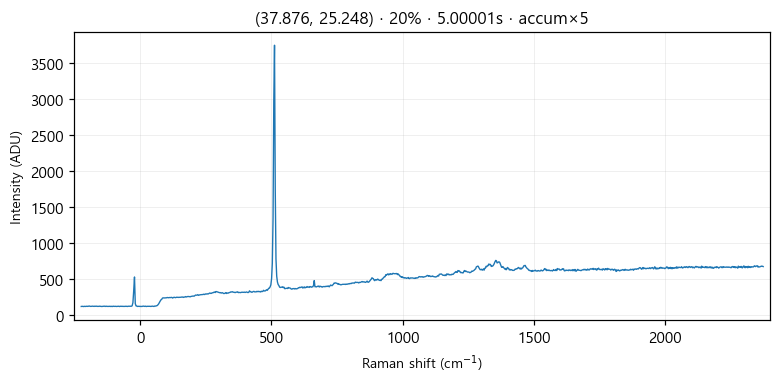

Data behind this chart, as committed beside it:
# laser_power_pct, 20
# exposure_time, 5
# laser_nm, 532
# mode, accumulate
pixel_index, raman_shift_cm-1, wavelength_nm, intensity
0, -224.1, 525.8, 119.0
1, -221, 525.8, 121.0
2, -218, 525.9, 120.0
3, -214.9, 526, 118.0
4, -211.8, 526.1, 121.0
5, -208.8, 526.2, 119.0
6, -205.7, 526.3, 121.0
7, -202.7, 526.3, 122.0
8, -199.6, 526.4, 120.0
9, -196.5, 526.5, 122.0
10, -193.5, 526.6, 125.0
11, -190.4, 526.7, 121.0
12, -187.4, 526.8, 120.0
13, -184.3, 526.9, 122.0
14, -181.3, 526.9, 123.0
15, -178.2, 527, 121.0
16, -175.2, 527.1, 120.0
17, -172.1, 527.2, 123.0
18, -169.1, 527.3, 121.0
19, -166, 527.4, 123.0
20, -163, 527.4, 120.0
21, -160, 527.5, 121.0
22, -156.9, 527.6, 120.0
23, -153.9, 527.7, 123.0
24, -150.8, 527.8, 121.0
25, -147.8, 527.9, 119.0
26, -144.8, 528, 119.0
27, -141.7, 528, 121.0
28, -138.7, 528.1, 122.0
29, -135.7, 528.2, 123.0
30, -132.6, 528.3, 119.0
31, -129.6, 528.4, 123.0
32, -126.6, 528.5, 120.0
33, -123.6, 528.5, 120.0
34, -120.5, 528.6, 119.0
35, -117.5, 528.7, 120.0
36, -114.5, 528.8, 122.0
37, -111.5, 528.9, 118.0
38, -108.4, 529, 121.0
39, -105.4, 529.1, 118.0
40, -102.4, 529.1, 123.0
41, -99.39, 529.2, 120.0
42, -96.37, 529.3, 121.0
43, -93.36, 529.4, 121.0
44, -90.34, 529.5, 119.0
45, -87.33, 529.6, 120.0
46, -84.32, 529.6, 121.0
47, -81.31, 529.7, 122.0
48, -78.3, 529.8, 118.0
49, -75.29, 529.9, 122.0
50, -72.28, 530, 120.0
51, -69.28, 530.1, 122.0
52, -66.27, 530.2, 120.0
53, -63.27, 530.2, 120.0
54, -60.27, 530.3, 120.0
55, -57.27, 530.4, 120.0
... 968 more rows
